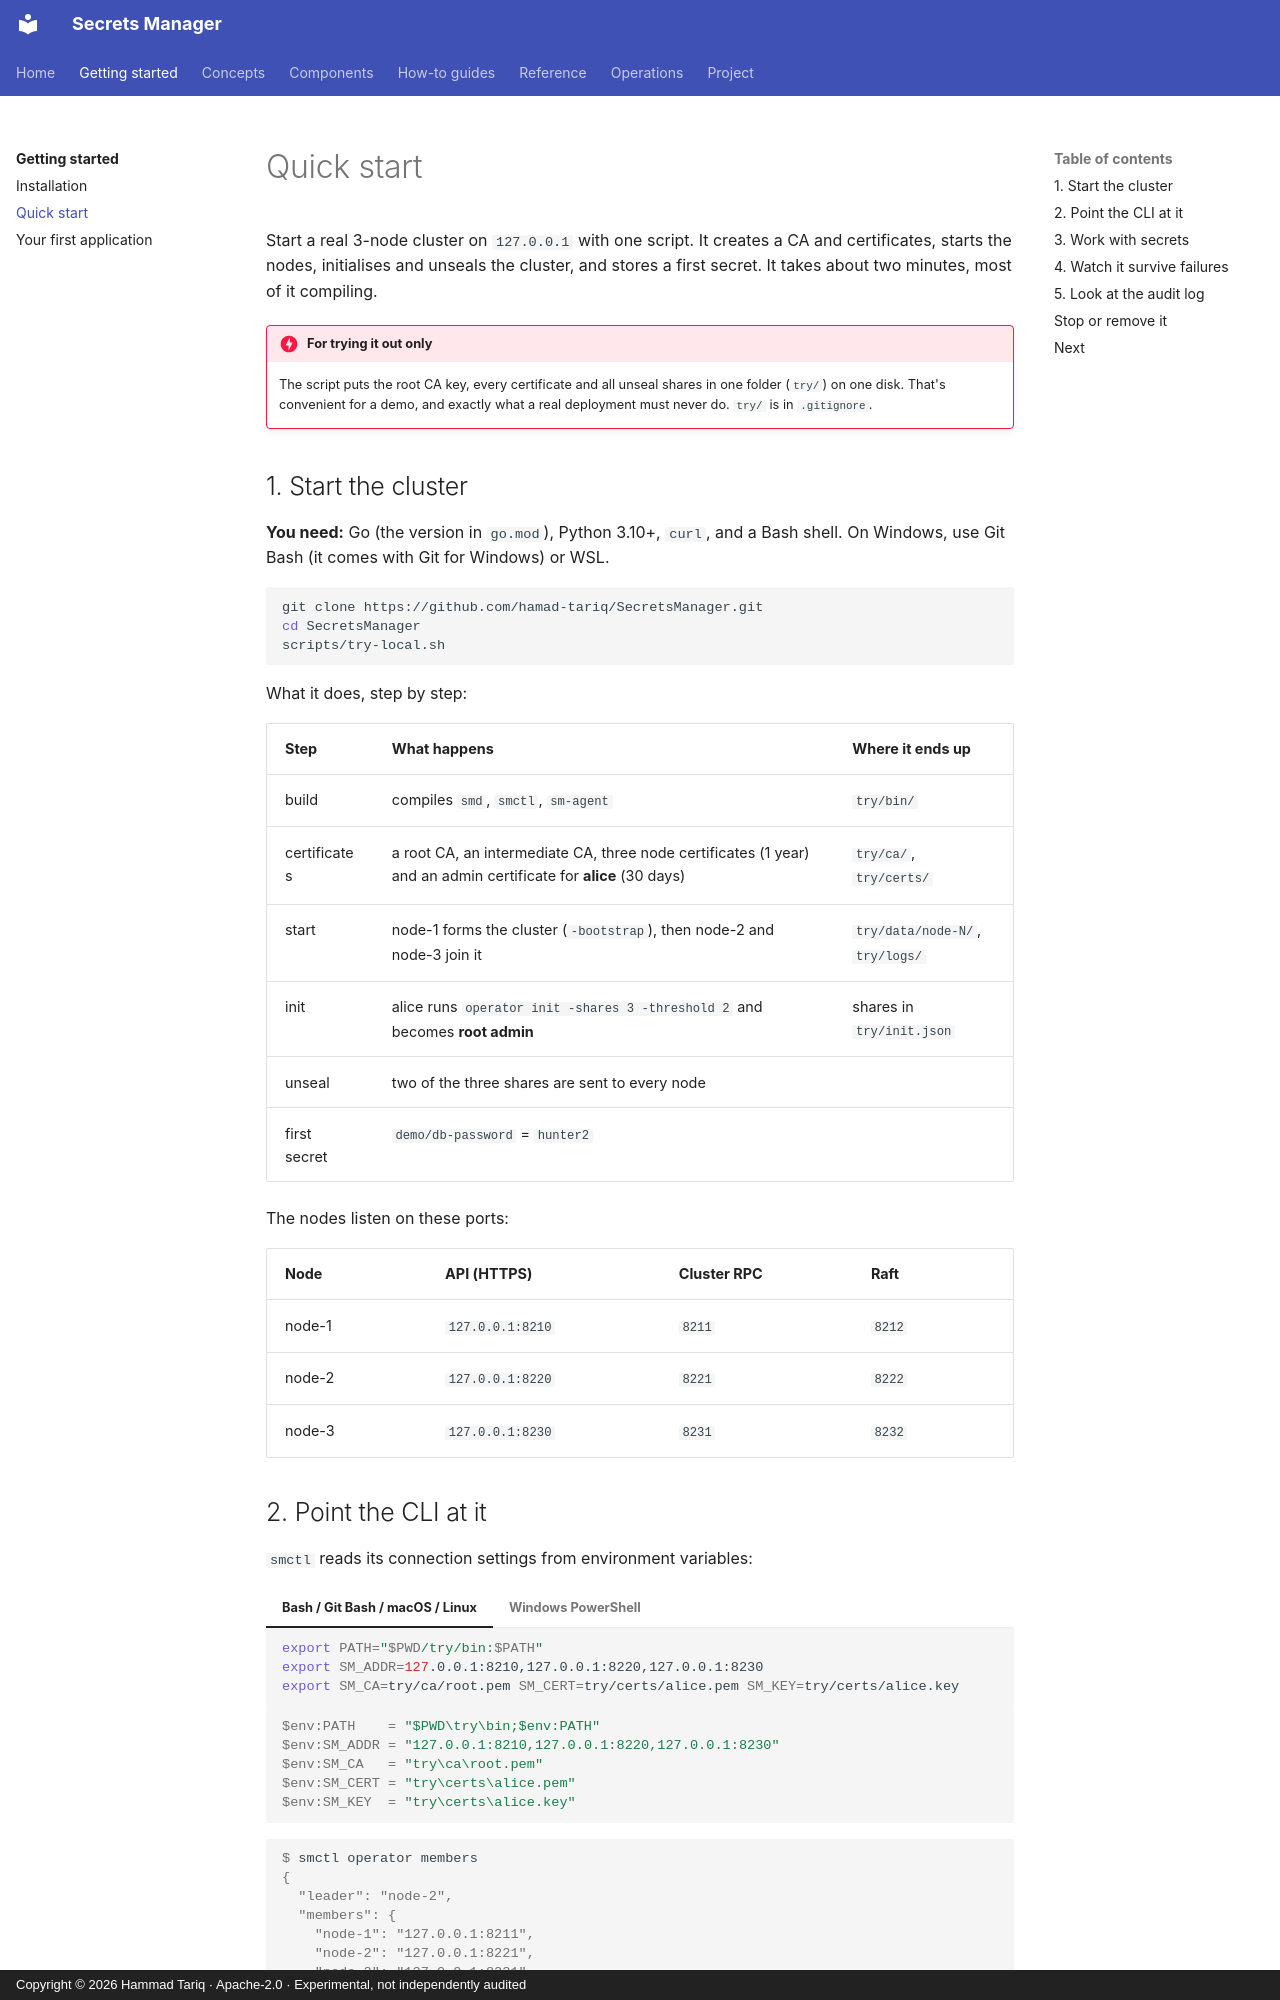

repository: hamad-tariq/SecretsManager · page: getting-started/quickstart/index.html · generator: mkdocs · copyright: Copyright © 2026 Hammad Tariq · Apache-2.0 · Experimental, not independently audited

# Quick start

Start a real 3-node cluster on `127.0.0.1` with one script. It creates a CA and certificates, starts the nodes, initialises and unseals the cluster, and stores a first secret. It takes about two minutes, most of it compiling.

!!! danger "For trying it out only"
    The script puts the root CA key, every certificate and all unseal shares in one folder (`try/`) on one disk. That's convenient for a demo, and exactly what a real deployment must never do. `try/` is in `.gitignore`.

## 1. Start the cluster

**You need:** Go (the version in `go.mod`), Python 3.10+, `curl`, and a Bash shell. On Windows, use Git Bash (it comes with Git for Windows) or WSL.

```bash
git clone https://github.com/hamad-tariq/SecretsManager.git
cd SecretsManager
scripts/try-local.sh
```

What it does, step by step:

| Step | What happens | Where it ends up |
|---|---|---|
| build | compiles `smd`, `smctl`, `sm-agent` | `try/bin/` |
| certificates | a root CA, an intermediate CA, three node certificates (1 year) and an admin certificate for **alice** (30 days) | `try/ca/`, `try/certs/` |
| start | node-1 forms the cluster (`-bootstrap`), then node-2 and node-3 join it | `try/data/node-N/`, `try/logs/` |
| init | alice runs `operator init -shares 3 -threshold 2` and becomes **root admin** | shares in `try/init.json` |
| unseal | two of the three shares are sent to every node | |
| first secret | `demo/db-password` = `hunter2` | |

The nodes listen on these ports:

| Node | API (HTTPS) | Cluster RPC | Raft |
|---|---|---|---|
| node-1 | `127.0.0.1:8210` | `8211` | `8212` |
| node-2 | `127.0.0.1:8220` | `8221` | `8222` |
| node-3 | `127.0.0.1:8230` | `8231` | `8232` |

## 2. Point the CLI at it

`smctl` reads its connection settings from environment variables:

=== "Bash / Git Bash / macOS / Linux"

    ```bash
    export PATH="$PWD/try/bin:$PATH"
    export SM_ADDR=127.0.0.1:8210,127.0.0.1:8220,127.0.0.1:8230
    export SM_CA=try/ca/root.pem SM_CERT=try/certs/alice.pem SM_KEY=try/certs/alice.key
    ```

=== "Windows PowerShell"

    ```powershell
    $env:PATH    = "$PWD\try\bin;$env:PATH"
    $env:SM_ADDR = "127.0.0.1:8210,127.0.0.1:8220,127.0.0.1:8230"
    $env:SM_CA   = "try\ca\root.pem"
    $env:SM_CERT = "try\certs\alice.pem"
    $env:SM_KEY  = "try\certs\alice.key"
    ```

```console
$ smctl operator members
{
  "leader": "node-2",
  "members": {
    "node-1": "127.0.0.1:8211",
    "node-2": "127.0.0.1:8221",
    "node-3": "127.0.0.1:8231"
  },
  "voters": ["node-1", "node-2", "node-3"]
}
```
